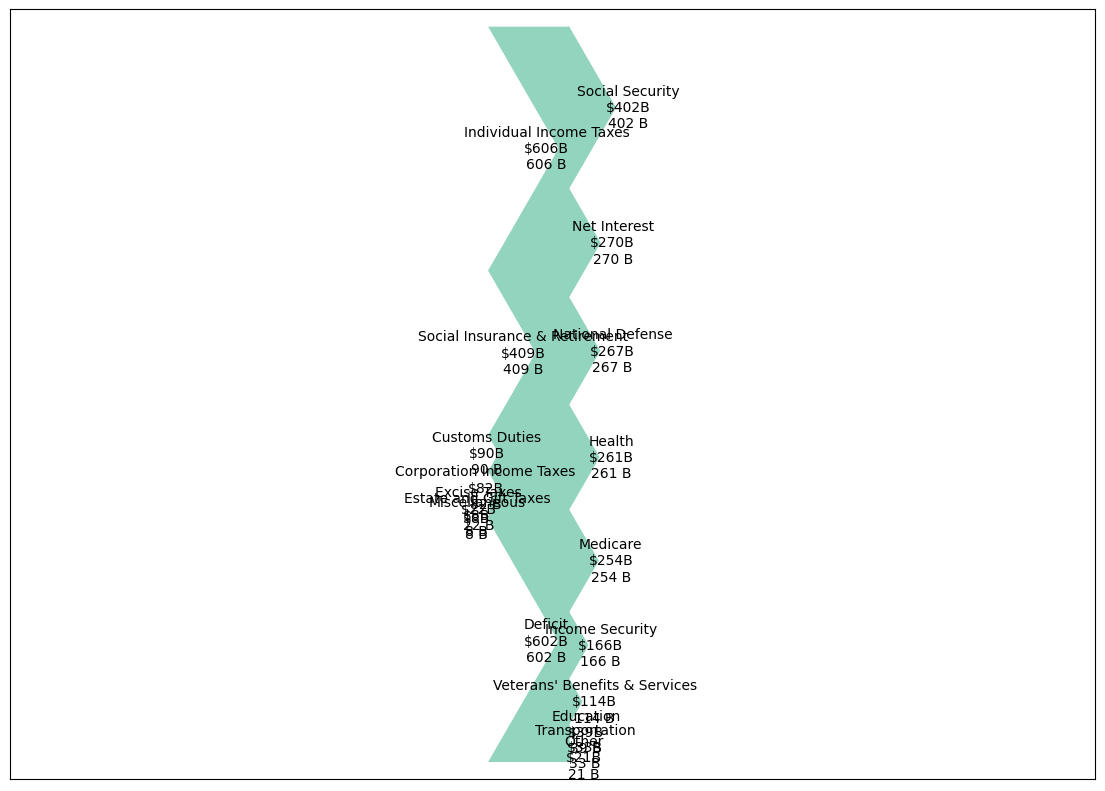

Recreate this plot in Python. (Note: this script raises an exception after producing the figure.)
"""
US Fiscal Year 2026 Sankey Diagram - Matplotlib Version
Closer match to original Treasury visualization style

This version uses matplotlib for static output matching the original design
"""

import matplotlib.pyplot as plt
import matplotlib.patches as mpatches
from matplotlib.sankey import Sankey
import numpy as np

# Set font and style
plt.rcParams['font.family'] = 'Arial'
plt.rcParams['font.size'] = 10

# =========================
# Data (in billions)
# =========================

receipts = [
    ('Individual Income Taxes', 606),
    ('Social Insurance & Retirement', 409),
    ('Customs Duties', 90),
    ('Corporation Income Taxes', 82),
    ('Excise Taxes', 22),
    ('Estate and Gift Taxes', 8),
    ('Miscellaneous', 8)
]

outlays = [
    ('Social Security', 402),
    ('Net Interest', 270),
    ('National Defense', 267),
    ('Health', 261),
    ('Medicare', 254),
    ('Income Security', 166),
    ('Veterans\' Benefits & Services', 114),
    ('Education', 39),
    ('Transportation', 33),
    ('Other', 21)
]

total_receipts = sum(v for _, v in receipts)  # 1,225
total_outlays = sum(v for _, v in outlays)    # 1,827
deficit = total_outlays - total_receipts       # 602

# =========================
# Create Figure
# =========================

fig = plt.figure(figsize=(14, 10))
ax = fig.add_subplot(1, 1, 1, xticks=[], yticks=[], title='')

# Colors matching the original
color_receipts = '#66C2A5'  # Green
color_outlays = '#2C7BB6'   # Teal
color_deficit = '#FC8D62'   # Orange

# =========================
# Build Sankey Diagram
# =========================

# Prepare flows for Sankey
# Receipts (positive inflows)
flows_in = [v for _, v in receipts]
labels_in = [f'{name}\n${v}B' for name, v in receipts]

# Deficit (additional inflow)
flows_in.append(deficit)
labels_in.append(f'Deficit\n${deficit}B')

# Outlays (negative outflows)
flows_out = [-v for _, v in outlays]
labels_out = [f'{name}\n${v}B' for name, v in outlays]

# Combine all flows
all_flows = flows_in + flows_out
all_labels = labels_in + labels_out

# Orientations (0=right, 1=up, -1=down, 2=left)
orientations_in = [0] * len(flows_in)
orientations_out = [0] * len(flows_out)
all_orientations = orientations_in + orientations_out

# Create Sankey
sankey = Sankey(
    ax=ax,
    scale=0.01,
    offset=0.3,
    head_angle=120,
    format='%.0f',
    unit=' B'
)

# Add the main diagram
sankey.add(
    flows=all_flows,
    labels=all_labels,
    orientations=all_orientations,
    pathlengths=[0.25] * len(all_flows),
    trunklength=2.0,
    facecolor=color_receipts,
    edgecolor='none',
    alpha=0.7
)

diagrams = sankey.finish()

# =========================
# Customize appearance
# =========================

# Color code the flows
for i, patch in enumerate(diagrams[0].patches):
    if i < len(receipts):  # Receipt flows
        patch.set_facecolor(color_receipts)
        patch.set_alpha(0.6)
    elif i == len(receipts):  # Deficit flow
        patch.set_facecolor(color_deficit)
        patch.set_alpha(0.8)
    else:  # Outlay flows
        patch.set_facecolor(color_outlays)
        patch.set_alpha(0.6)

# =========================
# Add title and annotations
# =========================

fig.suptitle(
    'Figure 2. Cumulative Receipts, Outlays, and Surplus/Deficit through Fiscal Year 2026',
    fontsize=16,
    fontweight='bold',
    y=0.98
)

plt.text(
    0.5, 0.94,
    'October + November + December 2025 Totals',
    ha='center',
    fontsize=12,
    style='italic',
    transform=fig.transFigure
)

# Add section labels
plt.text(
    0.15, 0.88,
    'Receipts by Source:',
    ha='center',
    fontsize=13,
    fontweight='bold',
    transform=fig.transFigure
)

plt.text(
    0.85, 0.88,
    'Outlays by Function:',
    ha='center',
    fontsize=13,
    fontweight='bold',
    transform=fig.transFigure
)

# Add central info box
box_text = (
    f'Total Receipts\n${total_receipts:,} Billion\n\n'
    f'Total Outlays\n${total_outlays:,} Billion'
)

bbox_props = dict(
    boxstyle='round,pad=0.8',
    facecolor='white',
    edgecolor='black',
    linewidth=2
)

plt.text(
    0.5, 0.75,
    box_text,
    ha='center',
    va='center',
    fontsize=11,
    bbox=bbox_props,
    transform=fig.transFigure
)

# Add deficit box
deficit_bbox = dict(
    boxstyle='round,pad=0.5',
    facecolor=color_deficit,
    edgecolor='darkred',
    linewidth=2
)

plt.text(
    0.5, 0.6,
    f'Deficit\n${deficit:,} Billion',
    ha='center',
    va='center',
    fontsize=11,
    fontweight='bold',
    color='darkred',
    bbox=deficit_bbox,
    transform=fig.transFigure
)

# =========================
# Add legend
# =========================

legend_elements = [
    mpatches.Patch(facecolor=color_receipts, alpha=0.6, label='Receipts'),
    mpatches.Patch(facecolor=color_outlays, alpha=0.6, label='Outlays'),
    mpatches.Patch(facecolor=color_deficit, alpha=0.8, label='Deficit')
]

ax.legend(
    handles=legend_elements,
    loc='lower right',
    fontsize=10,
    frameon=True
)

plt.tight_layout(rect=[0, 0, 1, 0.96])

# =========================
# Save outputs
# =========================

# Save as SVG
plt.savefig('fiscal_sankey_matplotlib.svg', format='svg', dpi=300, bbox_inches='tight')
print("Saved: fiscal_sankey_matplotlib.svg")

# Save as PDF
plt.savefig('fiscal_sankey_matplotlib.pdf', format='pdf', dpi=300, bbox_inches='tight')
print("Saved: fiscal_sankey_matplotlib.pdf")

# Save as PNG (high resolution)
plt.savefig('fiscal_sankey_matplotlib.png', format='png', dpi=300, bbox_inches='tight')
print("Saved: fiscal_sankey_matplotlib.png")

plt.show()

# =========================
# Print summary
# =========================

print("\n" + "="*60)
print("Fiscal Year 2026 Summary (Oct-Dec 2025)")
print("="*60)
print(f"\n{'RECEIPTS':<40} ${total_receipts:>8,} Billion")
print("-"*60)
for name, value in receipts:
    print(f"  {name:<38} ${value:>8,} Billion")

print(f"\n{'OUTLAYS':<40} ${total_outlays:>8,} Billion")
print("-"*60)
for name, value in outlays:
    print(f"  {name:<38} ${value:>8,} Billion")

print("\n" + "="*60)
print(f"{'DEFICIT':<40} ${deficit:>8,} Billion")
print("="*60)
